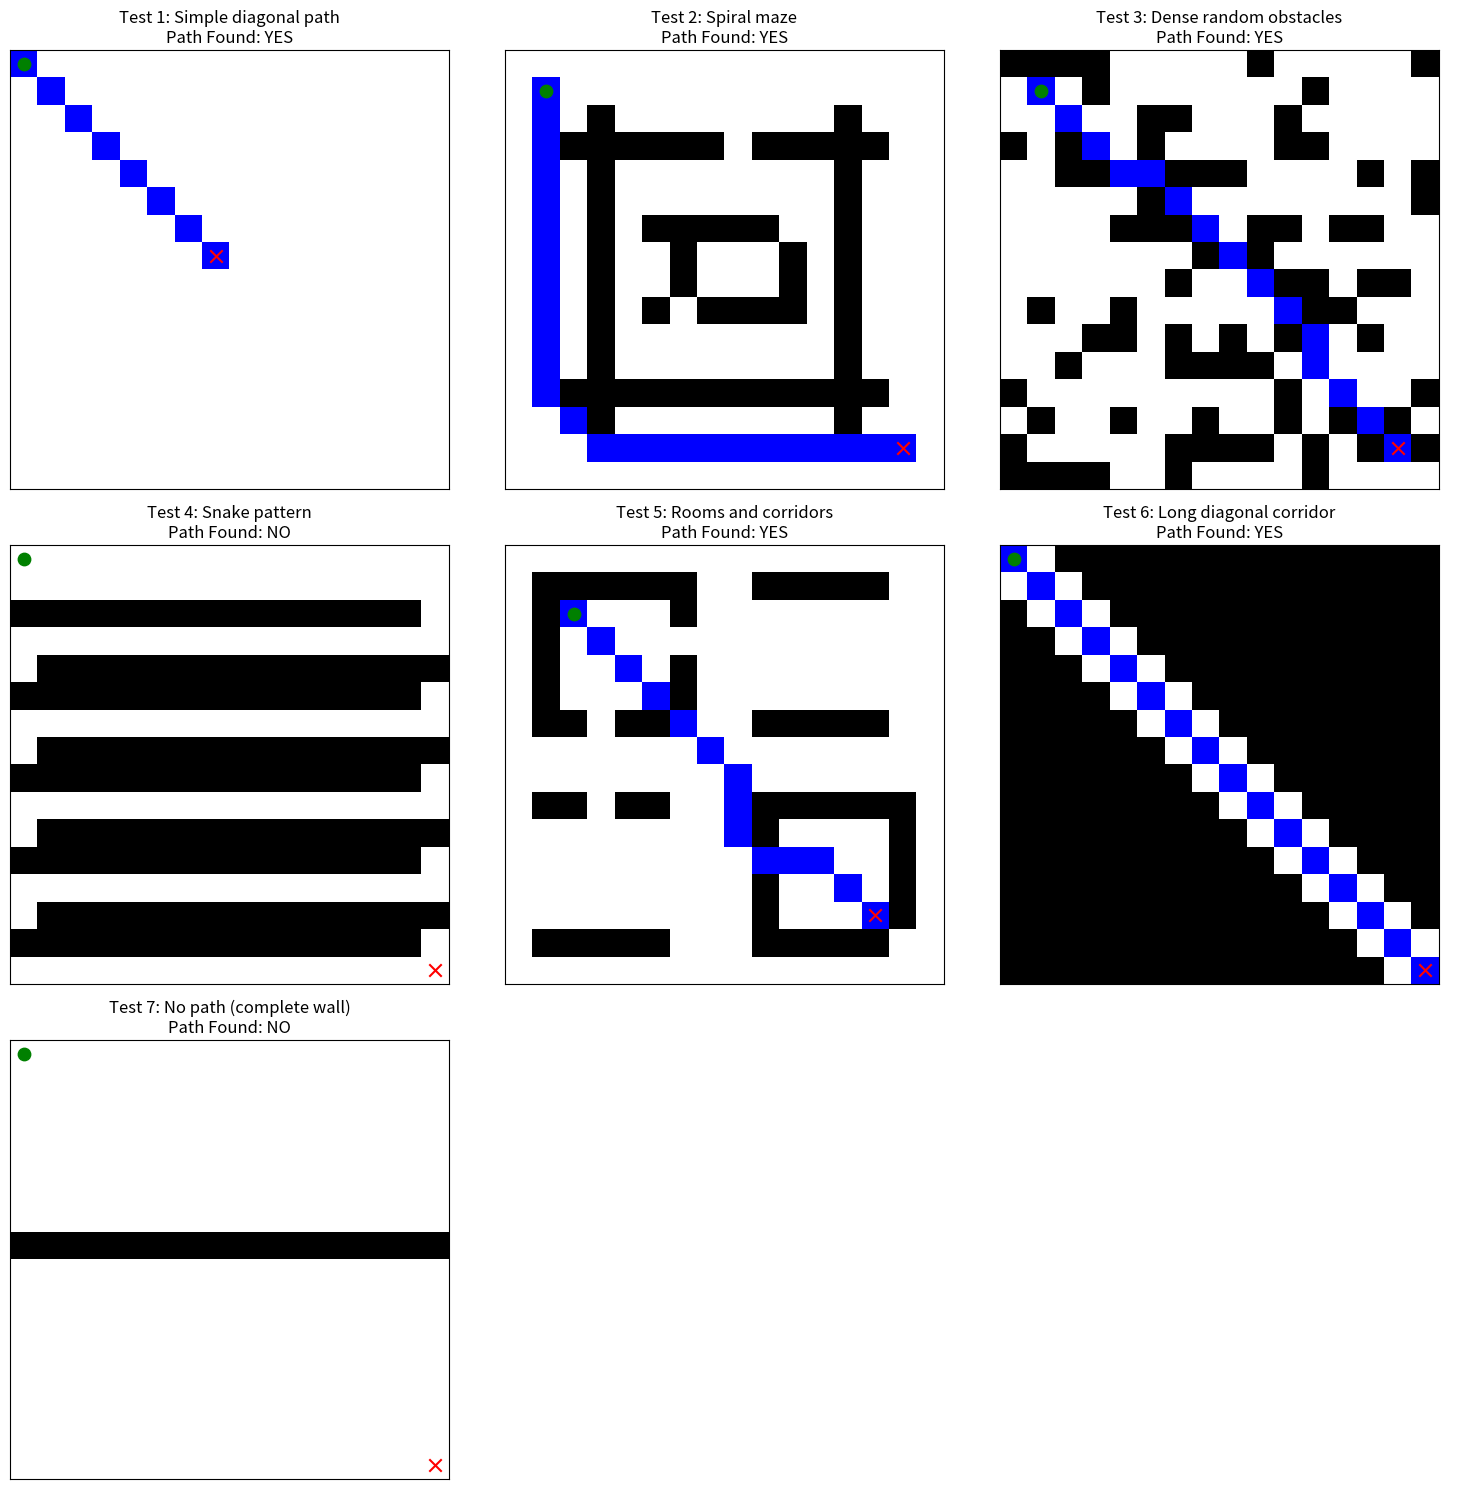

Reproduce this figure in Python.
"""
8-Connected A* Pathfinding - Python Implementation
Shows Python metrics only for comparison with Verilog

Metrics displayed match Verilog testbench format
"""

import heapq
import time
import numpy as np
import matplotlib.pyplot as plt

class AStarPathfinder:
    """8-connected A* pathfinding with metrics"""
    
    def __init__(self, grid_size=16):
        self.grid_size = grid_size
        self.nodes_expanded = 0
        self.path_length = 0
        self.computation_time = 0
    
    def octile_distance(self, x1, y1, x2, y2):
        """Octile distance heuristic for 8-connected grids"""
        dx = abs(x1 - x2)
        dy = abs(y1 - y2)
        max_d = max(dx, dy)
        min_d = min(dx, dy)
        return max_d * 10 + min_d * 4
    
    def get_neighbors(self, x, y):
        """Get all 8 neighbors with costs"""
        neighbors = []
        
        # Cardinal directions (cost = 10)
        if y > 0:
            neighbors.append((x, y-1, 10))
        if y < self.grid_size - 1:
            neighbors.append((x, y+1, 10))
        if x > 0:
            neighbors.append((x-1, y, 10))
        if x < self.grid_size - 1:
            neighbors.append((x+1, y, 10))
        
        # Diagonal directions (cost = 14)
        if y > 0 and x > 0:
            neighbors.append((x-1, y-1, 14))
        if y > 0 and x < self.grid_size - 1:
            neighbors.append((x+1, y-1, 14))
        if y < self.grid_size - 1 and x > 0:
            neighbors.append((x-1, y+1, 14))
        if y < self.grid_size - 1 and x < self.grid_size - 1:
            neighbors.append((x+1, y+1, 14))
        
        return neighbors
    
    def find_path(self, start_x, start_y, goal_x, goal_y, obstacle_map):
        """Find path using 8-connected A*"""
        start_time = time.time()
        
        open_set = []
        counter = 0
        g_score = {}
        f_score = {}
        parent = {}
        closed_set = set()
        
        self.nodes_expanded = 0
        
        start = (start_x, start_y)
        goal = (goal_x, goal_y)
        
        g_score[start] = 0
        f_score[start] = self.octile_distance(start_x, start_y, goal_x, goal_y)
        heapq.heappush(open_set, (f_score[start], counter, start))
        counter += 1
        parent[start] = None
        
        while open_set:
            _, _, current = heapq.heappop(open_set)
            
            if current in closed_set:
                continue
            
            closed_set.add(current)
            self.nodes_expanded += 1
            
            if current == goal:
                path = []
                node = current
                while node is not None:
                    path.append(node)
                    node = parent.get(node)
                path.reverse()
                
                path_map = np.zeros((self.grid_size, self.grid_size), dtype=int)
                for x, y in path:
                    path_map[y, x] = 1
                
                self.path_length = len(path)
                self.computation_time = time.time() - start_time
                
                stats = {
                    'path_found': True,
                    'path_length': len(path),
                    'nodes_expanded': self.nodes_expanded,
                    'computation_time_ms': self.computation_time * 1000,
                    'path_cost': g_score[goal]
                }
                
                return path, path_map, stats
            
            current_x, current_y = current
            for nx, ny, move_cost in self.get_neighbors(current_x, current_y):
                neighbor = (nx, ny)
                
                if obstacle_map[ny, nx] == 1 or neighbor in closed_set:
                    continue
                
                tentative_g = g_score[current] + move_cost
                
                if neighbor not in g_score or tentative_g < g_score[neighbor]:
                    parent[neighbor] = current
                    g_score[neighbor] = tentative_g
                    f_score[neighbor] = tentative_g + self.octile_distance(nx, ny, goal_x, goal_y)
                    heapq.heappush(open_set, (f_score[neighbor], counter, neighbor))
                    counter += 1
        
        self.computation_time = time.time() - start_time
        
        stats = {
            'path_found': False,
            'path_length': 0,
            'nodes_expanded': self.nodes_expanded,
            'computation_time_ms': self.computation_time * 1000,
            'path_cost': 0
        }
        
        return None, np.zeros((self.grid_size, self.grid_size), dtype=int), stats


def visualize_path(obstacle_map, path_map, start, goal):
    """Print grid visualization"""
    grid_size = obstacle_map.shape[0]
    
    print("\nGrid Visualization:")
    print("S=Start, G=Goal, #=Obstacle, *=Path, .=Empty\n")
    
    for y in range(grid_size):
        for x in range(grid_size):
            if (x, y) == start:
                print("S ", end="")
            elif (x, y) == goal:
                print("G ", end="")
            elif obstacle_map[y, x] == 1:
                print("# ", end="")
            elif path_map[y, x] == 1:
                print("* ", end="")
            else:
                print(". ", end="")
        print()


def print_metrics(stats, test_num, start, goal, obstacle_count):
    """Print metrics matching Verilog format"""
    
    print(f"\nTest Configuration:")
    print(f"  Start Position:        ({start[0]}, {start[1]})")
    print(f"  Goal Position:         ({goal[0]}, {goal[1]})")
    print(f"  Grid Size:             16x16 (256 nodes)")
    print(f"  Obstacles:             {obstacle_count} ({obstacle_count*100.0/256:.1f}%)")
    
    print(f"\n[METRIC 1] Path Quality:")
    print(f"  Path Found:            {'YES' if stats['path_found'] else 'NO'}")
    if stats['path_found']:
        print(f"  Path Length:           {stats['path_length']} nodes")
        print(f"  Path Cost:             {stats['path_cost']}")
    
    print(f"\n[METRIC 2] Algorithm Efficiency:")
    print(f"  Nodes Expanded:        {stats['nodes_expanded']}")
    
    print(f"\n[METRIC 3] Computation Performance:")
    time_us = stats['computation_time_ms'] * 1000
    print(f"  Time (μs):             {time_us:.2f}")
    print(f"  Time (ms):             {stats['computation_time_ms']:.3f}")
    if stats['nodes_expanded'] > 0:
        time_per_node = time_us / stats['nodes_expanded']
        print(f"  Time per Node:         {time_per_node:.2f} μs/node")


# Test case builders
def build_test_case_1():
    obstacle_map = np.zeros((16, 16), dtype=int)
    start = (0, 0)
    goal = (7, 7)
    return obstacle_map, start, goal

def build_test_case_2():
    GRID_SIZE = 16
    obstacle_map = np.zeros((GRID_SIZE, GRID_SIZE), dtype=int)
    
    for i in range(2, 14):
        obstacle_map[3, i] = 1
        obstacle_map[12, i] = 1
        obstacle_map[i, 3] = 1
        obstacle_map[i, 12] = 1
    
    for i in range(5, 11):
        obstacle_map[6, i] = 1
        obstacle_map[9, i] = 1
    
    for i in range(6, 10):
        obstacle_map[i, 6] = 1
        obstacle_map[i, 10] = 1
    
    obstacle_map[3, 8] = 0
    obstacle_map[6, 10] = 0
    obstacle_map[9, 6] = 0
    
    start = (1, 1)
    goal = (14, 14)
    
    return obstacle_map, start, goal

def build_test_case_3():
    GRID_SIZE = 16
    obstacle_map = np.zeros((GRID_SIZE, GRID_SIZE), dtype=int)
    
    seed = 42
    rand_val = seed
    
    for i in range(GRID_SIZE):
        for j in range(GRID_SIZE):
            rand_val = (rand_val * 1103515245 + 12345) % (2**31)
            if not ((i == 1 and j == 1) or (i == 14 and j == 14)):
                if (rand_val % 100) < 30:
                    obstacle_map[j, i] = 1
    
    start = (1, 1)
    goal = (14, 14)
    
    return obstacle_map, start, goal

def build_test_case_4():
    GRID_SIZE = 16
    obstacle_map = np.zeros((GRID_SIZE, GRID_SIZE), dtype=int)
    
    for j in range(2, GRID_SIZE, 3):
        for i in range(GRID_SIZE - 1):
            obstacle_map[j, i] = 1
    
    for j in range(4, GRID_SIZE, 3):
        for i in range(1, GRID_SIZE):
            obstacle_map[j, i] = 1
    
    start = (0, 0)
    goal = (15, 15)
    
    return obstacle_map, start, goal

def build_test_case_5():
    GRID_SIZE = 16
    obstacle_map = np.zeros((GRID_SIZE, GRID_SIZE), dtype=int)
    
    for i in range(1, 6):
        obstacle_map[1, i] = 1
        obstacle_map[6, i] = 1
        obstacle_map[i, 1] = 1
        obstacle_map[i, 6] = 1
    
    for i in range(9, 14):
        obstacle_map[1, i] = 1
        obstacle_map[6, i] = 1
        obstacle_map[i, 9] = 1
        obstacle_map[i, 14] = 1
    
    for i in range(1, 6):
        obstacle_map[9, i] = 1
        obstacle_map[14, i] = 1
        obstacle_map[i, 1] = 1
        obstacle_map[i, 6] = 1
    
    for i in range(9, 14):
        obstacle_map[9, i] = 1
        obstacle_map[14, i] = 1
        obstacle_map[i, 9] = 1
        obstacle_map[i, 14] = 1
    
    obstacle_map[3, 6] = 0
    obstacle_map[3, 9] = 0
    obstacle_map[6, 3] = 0
    obstacle_map[9, 3] = 0
    obstacle_map[11, 6] = 0
    obstacle_map[11, 9] = 0
    
    start = (2, 2)
    goal = (13, 13)
    
    return obstacle_map, start, goal

def build_test_case_6():
    GRID_SIZE = 16
    obstacle_map = np.zeros((GRID_SIZE, GRID_SIZE), dtype=int)
    
    for i in range(GRID_SIZE):
        for j in range(GRID_SIZE):
            if j > i + 1 or j < i - 1:
                obstacle_map[j, i] = 1
    
    start = (0, 0)
    goal = (15, 15)
    
    return obstacle_map, start, goal

def build_test_case_7():
    GRID_SIZE = 16
    obstacle_map = np.zeros((GRID_SIZE, GRID_SIZE), dtype=int)
    
    for i in range(GRID_SIZE):
        obstacle_map[7, i] = 1
    
    start = (0, 0)
    goal = (15, 15)
    
    return obstacle_map, start, goal

def plot_all_test_cases(test_cases):
    num_cases = len(test_cases)
    cols = 3
    rows = int(np.ceil(num_cases / cols))

    fig, axes = plt.subplots(rows, cols, figsize=(15, 5 * rows))
    axes = axes.flatten()

    for idx, (test_num, test_name, builder_func) in enumerate(test_cases):
        print("="*70)
        print(f"TEST CASE {test_num}: {test_name}")
        print("="*70)

        obstacle_map, start, goal = builder_func()
        obstacle_count = np.sum(obstacle_map)

        pathfinder = AStarPathfinder(grid_size=16)
        path, path_map, stats = pathfinder.find_path(
            start[0], start[1], goal[0], goal[1], obstacle_map
        )

        print_metrics(stats, test_num, start, goal, obstacle_count)
        #visualize_path(obstacle_map, path_map, start, goal)

        display_grid = np.zeros_like(obstacle_map, dtype=int)
        display_grid[obstacle_map == 1] = 1
        display_grid[path_map == 1] = 2

        ax = axes[idx]
        from matplotlib.colors import ListedColormap
        cmap = ListedColormap(["white", "black", "blue"])
        ax.imshow(display_grid, cmap=cmap, origin="upper", vmin=0, vmax=2)

        ax.scatter(start[0], start[1], marker="o", color="green", s=80, label="Start")
        ax.scatter(goal[0], goal[1], marker="x", color="red", s=80, label="Goal")

        ax.set_title(f"Test {test_num}: {test_name}\n"
                     f"Path Found: {'YES' if stats['path_found'] else 'NO'}")
        ax.set_xticks([])
        ax.set_yticks([])
        ax.grid(False)

    for j in range(idx + 1, len(axes)):
        axes[j].axis("off")

    plt.tight_layout()
    plt.show()

# =============================================================================
# 
# def run_all_test_cases():
#     """Run all test cases"""
#     
#     print("="*70)
#     print("PYTHON A* PATHFINDING - 8-CONNECTED")
#     print("="*70)
#     print("Grid Size: 16x16")
#     print("Costs: Straight=10, Diagonal=14")
#     print("Heuristic: Octile Distance")
#     print()
#     
#     test_cases = [
#         (1, "Simple diagonal path", build_test_case_1),
#         (2, "Spiral maze", build_test_case_2),
#         (3, "Dense random obstacles", build_test_case_3),
#         (4, "Snake pattern", build_test_case_4),
#         (5, "Rooms and corridors", build_test_case_5),
#         (6, "Long diagonal corridor", build_test_case_6),
#         (7, "No path (complete wall)", build_test_case_7),
#     ]
#     
#     for test_num, test_name, builder_func in test_cases:
#         print("="*70)
#         print(f"TEST CASE {test_num}: {test_name}")
#         print("="*70)
#         
#         obstacle_map, start, goal = builder_func()
#         obstacle_count = np.sum(obstacle_map)
#         
#         pathfinder = AStarPathfinder(grid_size=16)
#         path, path_map, stats = pathfinder.find_path(
#             start[0], start[1], goal[0], goal[1], obstacle_map
#         )
#         
#         print_metrics(stats, test_num, start, goal, obstacle_count)
#         visualize_path(obstacle_map, path_map, start, goal)
#         
#         print()
#     
#     print("="*70)
#     print("ALL TEST CASES COMPLETE")
#     print("="*70)
# 
# =============================================================================

if __name__ == "__main__":
    test_cases = [
        (1, "Simple diagonal path", build_test_case_1),
        (2, "Spiral maze", build_test_case_2),
        (3, "Dense random obstacles", build_test_case_3),
        (4, "Snake pattern", build_test_case_4),
        (5, "Rooms and corridors", build_test_case_5),
        (6, "Long diagonal corridor", build_test_case_6),
        (7, "No path (complete wall)", build_test_case_7),
    ]

    plot_all_test_cases(test_cases)
